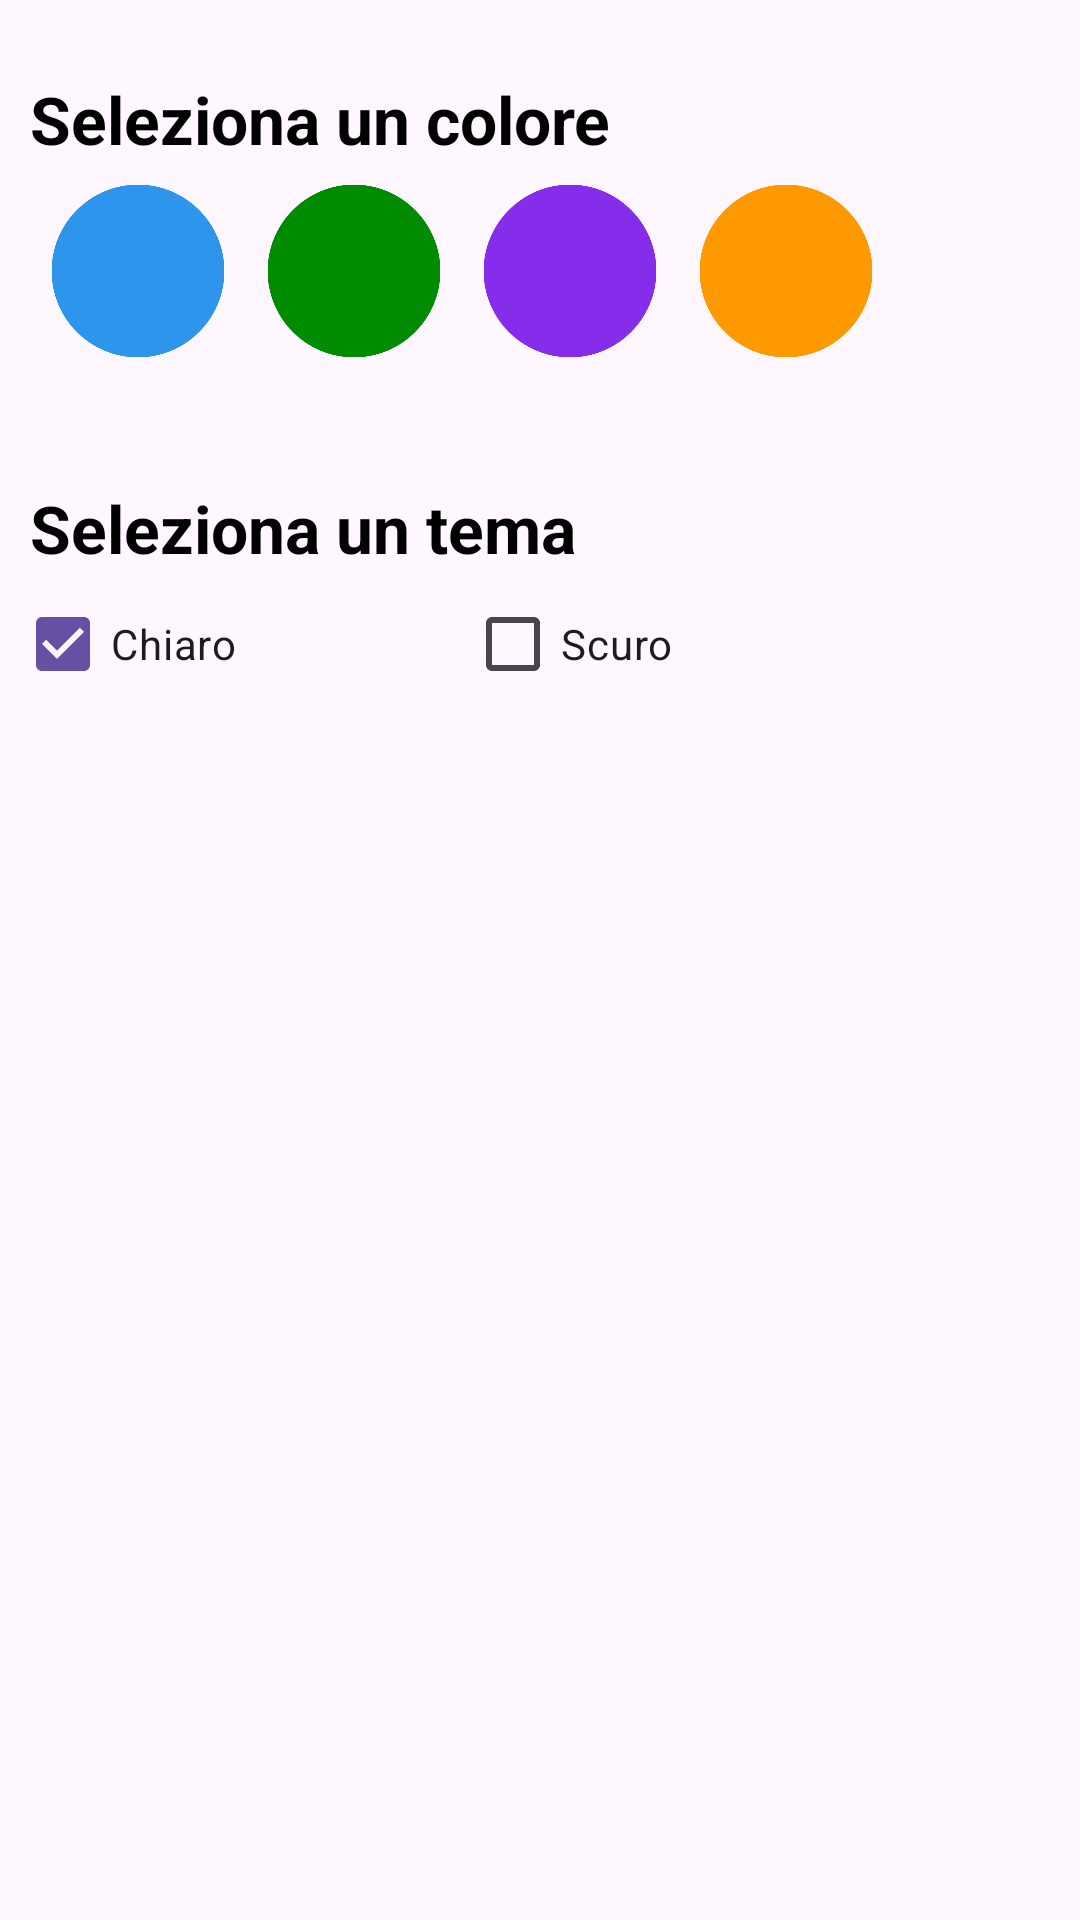

Here is an Android app screen rendered from its layout file. Give the layout XML and the strings, colors and styles it references.
<!-- AndroidManifest.xml: application theme Base.Theme.Test -->
<!-- res/layout/activity_profilo_selezione_tema.xml -->
<?xml version="1.0" encoding="utf-8"?>
<RelativeLayout xmlns:android="http://schemas.android.com/apk/res/android"
    xmlns:tools="http://schemas.android.com/tools"
    android:layout_width="match_parent"
    android:id="@+id/main"
    android:layout_height="match_parent"
    tools:context="unitn.app.activities.profilo.ProfiloSelezioneTema"
    tools:ignore="HardcodedText">


    <TextView
        android:id="@+id/headerColori"
        style="@style/Header"
        android:layout_width="wrap_content"
        android:layout_height="wrap_content"
        android:layout_marginStart="10dp"
        android:layout_marginTop="25dp"
        android:text="Seleziona un colore" />

    <LinearLayout
        android:id="@+id/scegliColore"
        android:layout_width="match_parent"
        android:layout_height="wrap_content"
        android:layout_below="@id/headerColori"
        android:layout_centerHorizontal="true"
        android:orientation="horizontal"
        android:paddingHorizontal="10dp">

        <ImageButton
            android:id="@+id/btnAzzurro"
            style="@style/normalImageButton"
            android:backgroundTint="#2d95eb"
            android:contentDescription="colore azzurro"
            android:scaleX="0.8"
            android:scaleY="0.8" />

        <ImageButton
            android:id="@+id/btnVerde"
            style="@style/normalImageButton"
            android:backgroundTint="#008c00"
            android:contentDescription="colore azzurro"
            android:scaleX="0.8"
            android:scaleY="0.8" />

        <ImageButton
            android:id="@+id/btnViola"
            style="@style/normalImageButton"
            android:backgroundTint="#852deb"
            android:contentDescription="colore azzurro"
            android:scaleX="0.8"
            android:scaleY="0.8" />

        <ImageButton
            android:id="@+id/btnOcra"
            style="@style/normalImageButton"
            android:backgroundTint="#ff9900"
            android:contentDescription="colore azzurro"
            android:scaleX="0.8"
            android:scaleY="0.8" />
    </LinearLayout>

    <TextView
        android:id="@+id/headerTema"
        style="@style/Header"
        android:layout_width="wrap_content"
        android:layout_height="wrap_content"
        android:layout_below="@id/scegliColore"
        android:layout_marginStart="10dp"
        android:layout_marginTop="35dp"
        android:text="Seleziona un tema" />

    <LinearLayout
        android:id="@+id/scegliTema"
        android:layout_width="match_parent"
        android:layout_height="wrap_content"
        android:layout_below="@id/headerTema"
        android:layout_centerHorizontal="true"
        android:layout_marginStart="10dp"
        android:orientation="horizontal">

        <CheckBox
            android:id="@+id/temaChiaro"
            android:layout_width="85dp"
            android:layout_height="23dp"
            android:layout_weight="0.5"
            android:checked="true"
            android:text="Chiaro" />

        <CheckBox
            android:id="@+id/temaScuro"
            android:layout_width="wrap_content"
            android:layout_height="wrap_content"
            android:layout_weight="1"
            android:text="Scuro" />

    </LinearLayout>
</RelativeLayout>
<!-- resources referenced by this layout -->
<resources>
  <style name="Header">
          <item name="android:textColor">@color/normalText</item>
          <item name="android:gravity">center</item>
          <item name="android:textSize">22sp</item>
          <item name="android:textStyle">bold</item>
      </style>
  <style name="normalImageButton">
          <item name="android:textColor">@color/normalText</item>
          <item name="android:layout_width">72dp</item>
          <item name="android:layout_height">72dp</item>
          <item name="android:backgroundTint">@color/Verde</item>
          <item name="android:background">@drawable/circle</item>
          <item name="android:paddingVertical">10dp</item>
          <item name="android:scaleType">fitCenter</item>
          <item name="android:textSize">16sp</item>
      </style>
  <style name="Base.Theme.Test" parent="Theme.Material3.DayNight.NoActionBar" />
  <color name="normalText">#FF000000</color>
  <color name="Verde">#ff008c00</color>
  <!-- drawable circle: png bitmap (drawable, 7629 bytes) -->
</resources>
